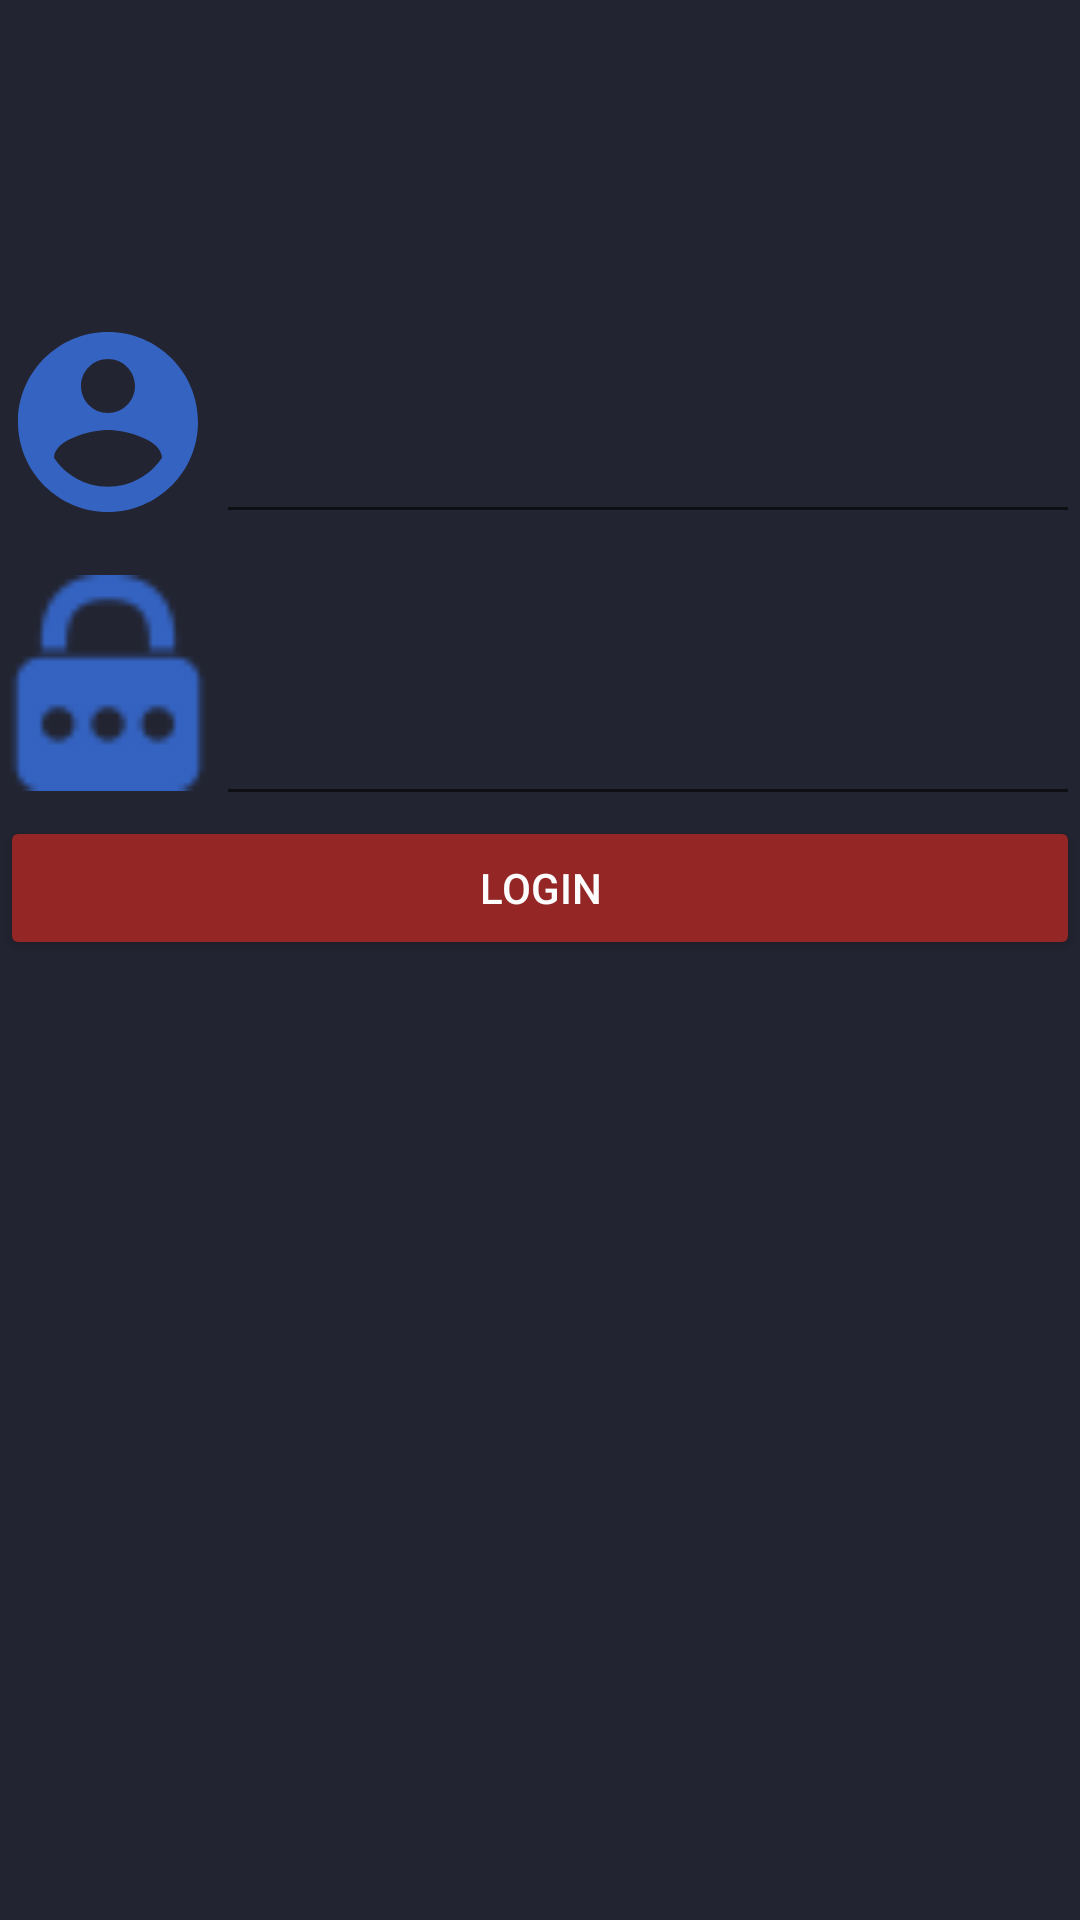

The Android layout XML behind this screen, and the referenced resources:
<!-- AndroidManifest.xml: application theme Theme.BlockChainPIM -->
<!-- res/layout/activity_login.xml -->
<?xml version="1.0" encoding="utf-8"?>
<LinearLayout xmlns:android="http://schemas.android.com/apk/res/android"
    android:background="#222431"
    xmlns:app="http://schemas.android.com/apk/res-auto"
    android:orientation="vertical" android:layout_width="match_parent"
    android:layout_height="match_parent">

    <ImageView
        android:id="@+id/imageView"
        android:layout_width="match_parent"
        android:layout_height="102dp"
        android:src="@drawable/icongreen2"
        />

    <LinearLayout
        android:background="#222431"
        android:layout_width="match_parent"
        android:layout_height="87dp"
        android:orientation="horizontal">

        <ImageView
            android:id="@+id/imageView2"
            android:layout_width="72dp"
            android:layout_height="77dp"
            android:src="@drawable/ic_action_name" />

        <EditText
            android:id="@+id/tLogin"
            android:layout_width="match_parent"
            android:layout_height="76dp" />

    </LinearLayout>

    <LinearLayout
        android:background="#222431"
        android:layout_width="match_parent"
        android:layout_height="83dp"
        android:orientation="horizontal">

        <ImageView
            android:id="@+id/imageView4"
            android:layout_width="72dp"
            android:layout_height="77dp"
            android:src="@drawable/ic_passw" />

        <EditText
            android:id="@+id/tSenha"
            android:layout_width="match_parent"
            android:layout_height="match_parent"
            android:ems="10"
            android:inputType="textPassword" />

    </LinearLayout>

    <LinearLayout
        android:background="#222431"
        android:layout_width="match_parent"
        android:layout_height="500dp"
        android:orientation="vertical">

        <Button
            android:id="@+id/btLogin"
            android:layout_width="match_parent"
            android:layout_height="wrap_content"
            android:layout_gravity="center"
            android:backgroundTint="#222431"
            android:foregroundTint="@color/black"
            android:text="@string/login"
            android:textColor="#fcfcfc"
            app:backgroundTint="#952626" />

    </LinearLayout>
</LinearLayout>
<!-- resources referenced by this layout -->
<resources>
  <!-- drawable ic_action_name (drawable-anydpi) -->
  <vector xmlns:android="http://schemas.android.com/apk/res/android"
      android:width="24dp"
      android:height="24dp"
      android:viewportWidth="24"
      android:viewportHeight="24"
      android:tint="#3872E5"
      android:alpha="0.8">
    <path
        android:fillColor="@android:color/white"
        android:pathData="M12,2C6.48,2 2,6.48 2,12s4.48,10 10,10 10,-4.48 10,-10S17.52,2 12,2zM12,5c1.66,0 3,1.34 3,3s-1.34,3 -3,3 -3,-1.34 -3,-3 1.34,-3 3,-3zM12,19.2c-2.5,0 -4.71,-1.28 -6,-3.22 0.03,-1.99 4,-3.08 6,-3.08 1.99,0 5.97,1.09 6,3.08 -1.29,1.94 -3.5,3.22 -6,3.22z"/>
  </vector>
  <!-- drawable ic_passw: png bitmap (drawable-hdpi, 728 bytes) -->
  <string name="login">Login</string>
  <style name="Theme.BlockChainPIM" parent="Theme.MaterialComponents.DayNight.DarkActionBar">
          
          <item name="colorPrimary">@color/purple_500</item>
          <item name="colorPrimaryVariant">@color/purple_700</item>
          <item name="colorOnPrimary">@color/white</item>
          
          <item name="colorSecondary">@color/teal_200</item>
          <item name="colorSecondaryVariant">@color/teal_700</item>
          <item name="colorOnSecondary">@color/black</item>
          
          <item name="android:statusBarColor" tools:targetApi="l">?attr/colorPrimaryVariant</item>
          
      </style>
  <!-- not gathered from this repository: default colours our renderer supplied (Android Studio template values) -->
  <color name="purple_500">#FF6200EE</color>
  <color name="purple_700">#FF3700B3</color>
  <color name="teal_200">#FF03DAC5</color>
  <color name="teal_700">#FF018786</color>
  <color name="black">#FF000000</color>
  <color name="white">#FFFFFFFF</color>
</resources>
